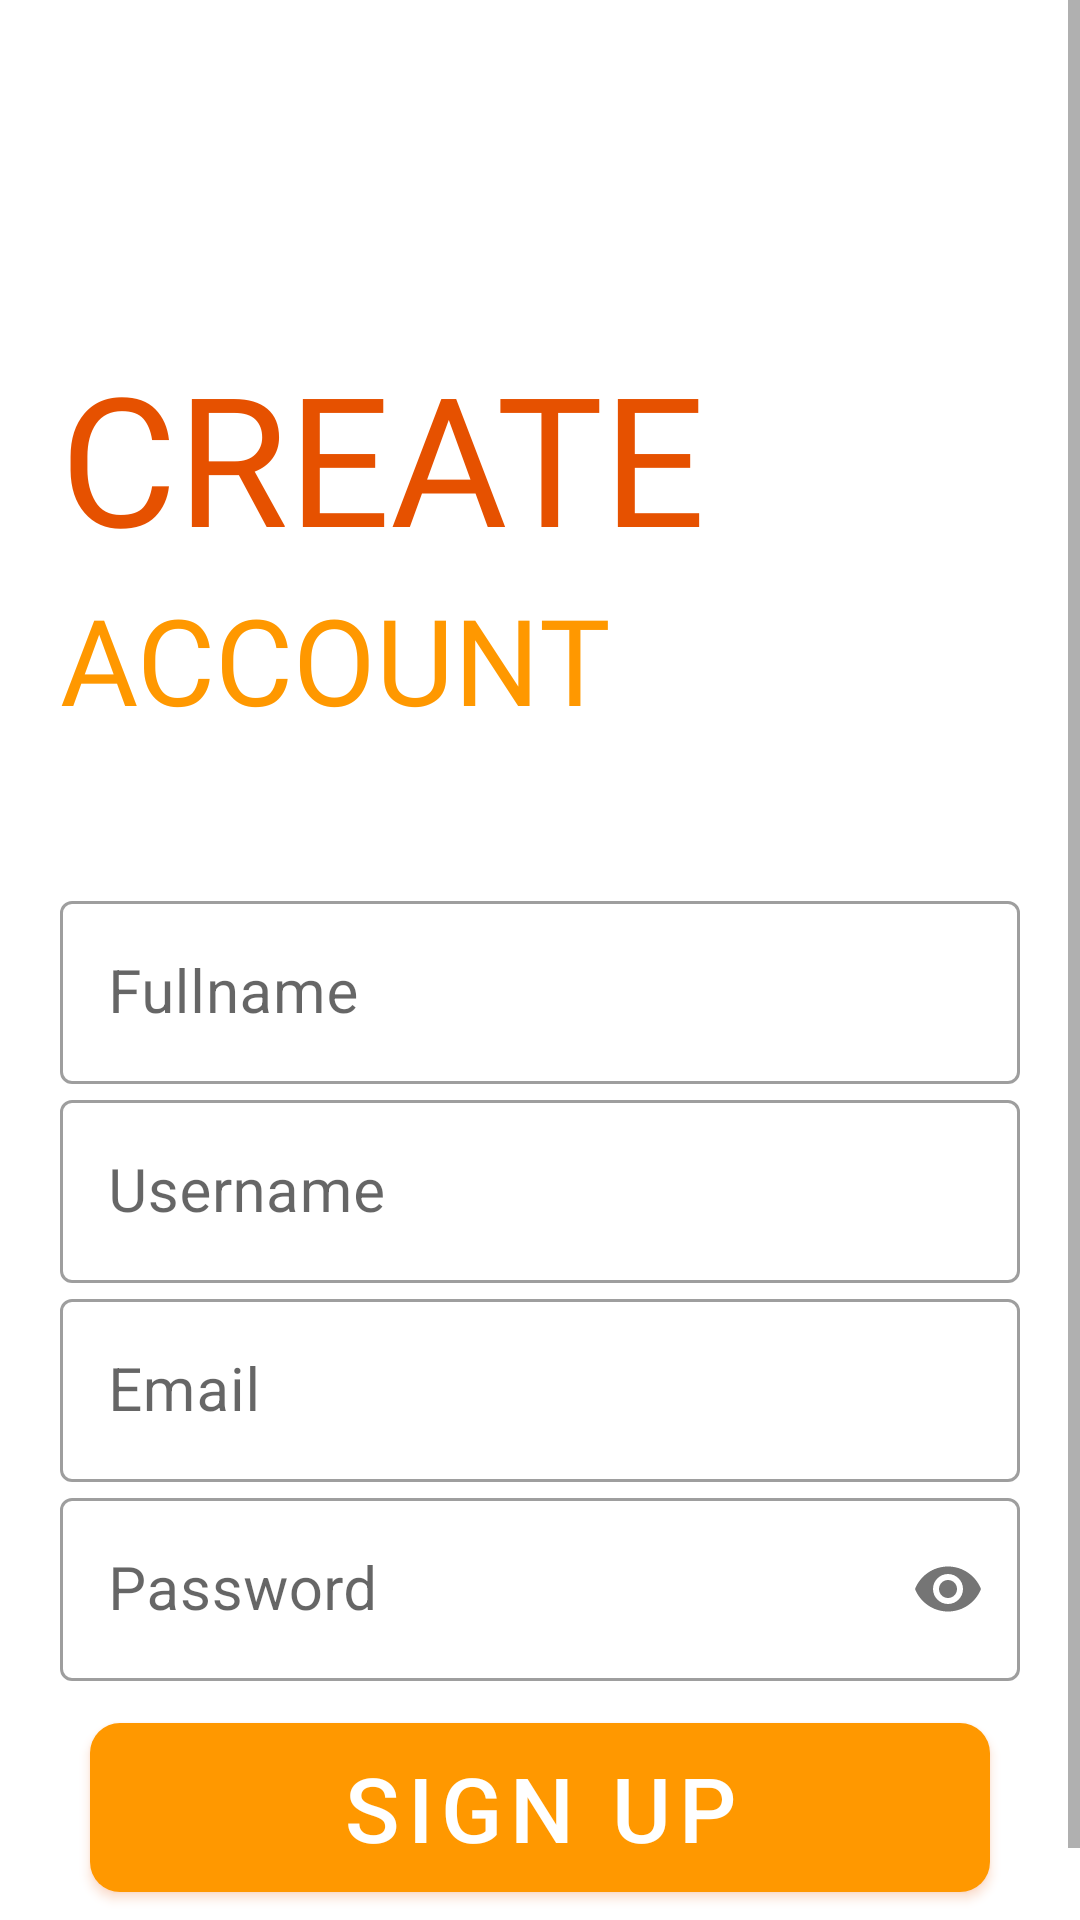

Layout XML and referenced resources for this Android screen:
<!-- AndroidManifest.xml: application theme AppTheme -->
<!-- res/layout/activity_register.xml -->
<?xml version="1.0" encoding="utf-8"?>
<ScrollView xmlns:android="http://schemas.android.com/apk/res/android"
    android:layout_width="match_parent"
    android:layout_height="match_parent">

    <LinearLayout xmlns:app="http://schemas.android.com/apk/res-auto"
        xmlns:tools="http://schemas.android.com/tools"
        android:layout_width="match_parent"
        android:layout_height="wrap_content"
        android:layout_margin="20dp"
        android:gravity="center_horizontal"
        android:orientation="vertical"
        android:transitionName="loginbtntrans"
        tools:context=".LoginActivity">


        <TextView
            android:layout_width="match_parent"
            android:layout_height="wrap_content"
            android:layout_marginTop="100dp"
            android:elevation="20dp"
            android:fontFamily="@font/bungee"
            android:gravity="start"
            android:includeFontPadding="false"
            android:shadowColor="@color/colorPrimaryDark"
            android:text="Create"
            android:textAllCaps="true"
            android:textColor="@color/colorPrimaryDark"
            android:textSize="60sp" />

        <TextView
            android:layout_width="match_parent"
            android:layout_height="wrap_content"
            android:layout_marginTop="8dp"
            android:elevation="20dp"
            android:fontFamily="@font/bungee"
            android:gravity="start"
            android:includeFontPadding="false"
            android:shadowColor="@color/colorPrimaryDark"
            android:text="ACCOUNT"
            android:textAllCaps="true"
            android:textColor="@color/colorPrimary"
            android:textSize="40sp" />

        <RelativeLayout
            android:layout_width="match_parent"
            android:layout_height="wrap_content"
            android:gravity="center_horizontal"
            android:layout_marginTop="50dp">


            <RelativeLayout
                android:layout_width="match_parent"
                android:layout_height="wrap_content"
                android:elevation="200dp"
                android:layout_centerInParent="true">

                <com.airbnb.lottie.LottieAnimationView
                    android:id="@+id/progbar2"
                    android:layout_width="60dp"
                    android:layout_height="60dp"
                    android:layout_centerInParent="true"
                    android:visibility="gone"
                    app:lottie_loop="true"
                    app:lottie_rawRes="@raw/prog"
                    tools:visibility="visible" />


            </RelativeLayout>


            <com.google.android.material.textfield.TextInputLayout
                android:id="@+id/Fullnameinput1"
                style="@style/Widget.MaterialComponents.TextInputLayout.OutlinedBox"
                android:layout_width="match_parent"
                app:endIconMode="clear_text"
                android:layout_height="wrap_content">

                <com.google.android.material.textfield.TextInputEditText

                    android:layout_width="match_parent"
                    android:layout_height="wrap_content"
                    android:hint="Fullname"
                    android:inputType="textPersonName"
                    android:textColor="#000000"
                    android:textSize="20sp" />


            </com.google.android.material.textfield.TextInputLayout>


            <com.google.android.material.textfield.TextInputLayout
                android:id="@+id/usernameinput1"
                android:transitionName="usernametrans"
                android:layout_below="@+id/Fullnameinput1"
                style="@style/Widget.MaterialComponents.TextInputLayout.OutlinedBox"
                android:layout_width="match_parent"
                app:endIconMode="clear_text"
                android:layout_height="wrap_content">

                <com.google.android.material.textfield.TextInputEditText

                    android:layout_width="match_parent"
                    android:layout_height="wrap_content"
                    android:hint="Username"
                    android:textColor="#000000"
                    android:textSize="20sp" />


            </com.google.android.material.textfield.TextInputLayout>

            <com.google.android.material.textfield.TextInputLayout
                android:id="@+id/emailinput1"
                style="@style/Widget.MaterialComponents.TextInputLayout.OutlinedBox"
                android:layout_width="match_parent"
                android:layout_height="wrap_content"
                app:endIconMode="clear_text"
                android:layout_below="@+id/usernameinput1">

                <com.google.android.material.textfield.TextInputEditText
                    android:layout_width="match_parent"
                    android:layout_height="wrap_content"
                    android:hint="Email"
                    android:inputType="textEmailAddress"
                    android:textColor="#000000"
                    android:textSize="20sp" />


            </com.google.android.material.textfield.TextInputLayout>

            <com.google.android.material.textfield.TextInputLayout
                android:transitionName="passwordtrans"
                android:id="@+id/passwordinput1"
                style="@style/Widget.MaterialComponents.TextInputLayout.OutlinedBox"
                android:layout_width="match_parent"
                android:layout_height="wrap_content"
                android:layout_below="@+id/emailinput1"
                app:passwordToggleEnabled="true">

                <com.google.android.material.textfield.TextInputEditText
                    android:layout_width="match_parent"
                    android:layout_height="wrap_content"
                    android:hint="Password"
                    android:inputType="textPassword"
                    android:textColor="#000000"
                    android:textSize="20sp" />


            </com.google.android.material.textfield.TextInputLayout>


            <LinearLayout
                android:layout_width="match_parent"
                android:layout_height="wrap_content"
                android:layout_below="@+id/passwordinput1"
                android:gravity="center_horizontal"
                android:orientation="vertical">

                <com.google.android.material.button.MaterialButton
                    android:id="@+id/signupbtn"
                    android:layout_width="300dp"
                    android:layout_height="wrap_content"

                    android:layout_marginTop="8dp"
                    android:elevation="50dp"
                    android:outlineAmbientShadowColor="@color/colorPrimaryDark"
                    android:outlineSpotShadowColor="@color/colorPrimaryDark"
                    android:paddingVertical="8dp"
                    android:shadowColor="@color/colorPrimaryDark"
                    android:text="sign Up"
                    android:textColor="#ffffff"
                    android:textSize="30sp"
                    app:cornerRadius="10dp" />

                <com.google.android.material.textview.MaterialTextView
                    android:id="@+id/loingoto"
                    android:layout_width="wrap_content"
                    android:layout_height="wrap_content"
                    android:layout_gravity="center_horizontal"
                    android:layout_marginTop="8dp"
                    android:text="Already have an account? Login"
                    android:textColor="#000000"
                    android:textSize="15sp" />

            </LinearLayout>


        </RelativeLayout>


    </LinearLayout>

</ScrollView>
<!-- resources referenced by this layout -->
<resources>
  <color name="colorPrimary">#ff9800</color>
  <color name="colorPrimaryDark">#e65100</color>
  <style name="AppTheme" parent="Theme.MaterialComponents.Light.NoActionBar">
          
          <item name="colorPrimary">@color/colorPrimary</item>
          <item name="colorPrimaryDark">@color/colorPrimaryDark</item>
          <item name="colorAccent">@color/colorAccent</item>
          <item name="otpViewStyle">@style/OtpWidget.OtpView</item>
      </style>
  <color name="colorAccent">#03DAC5</color>
</resources>
